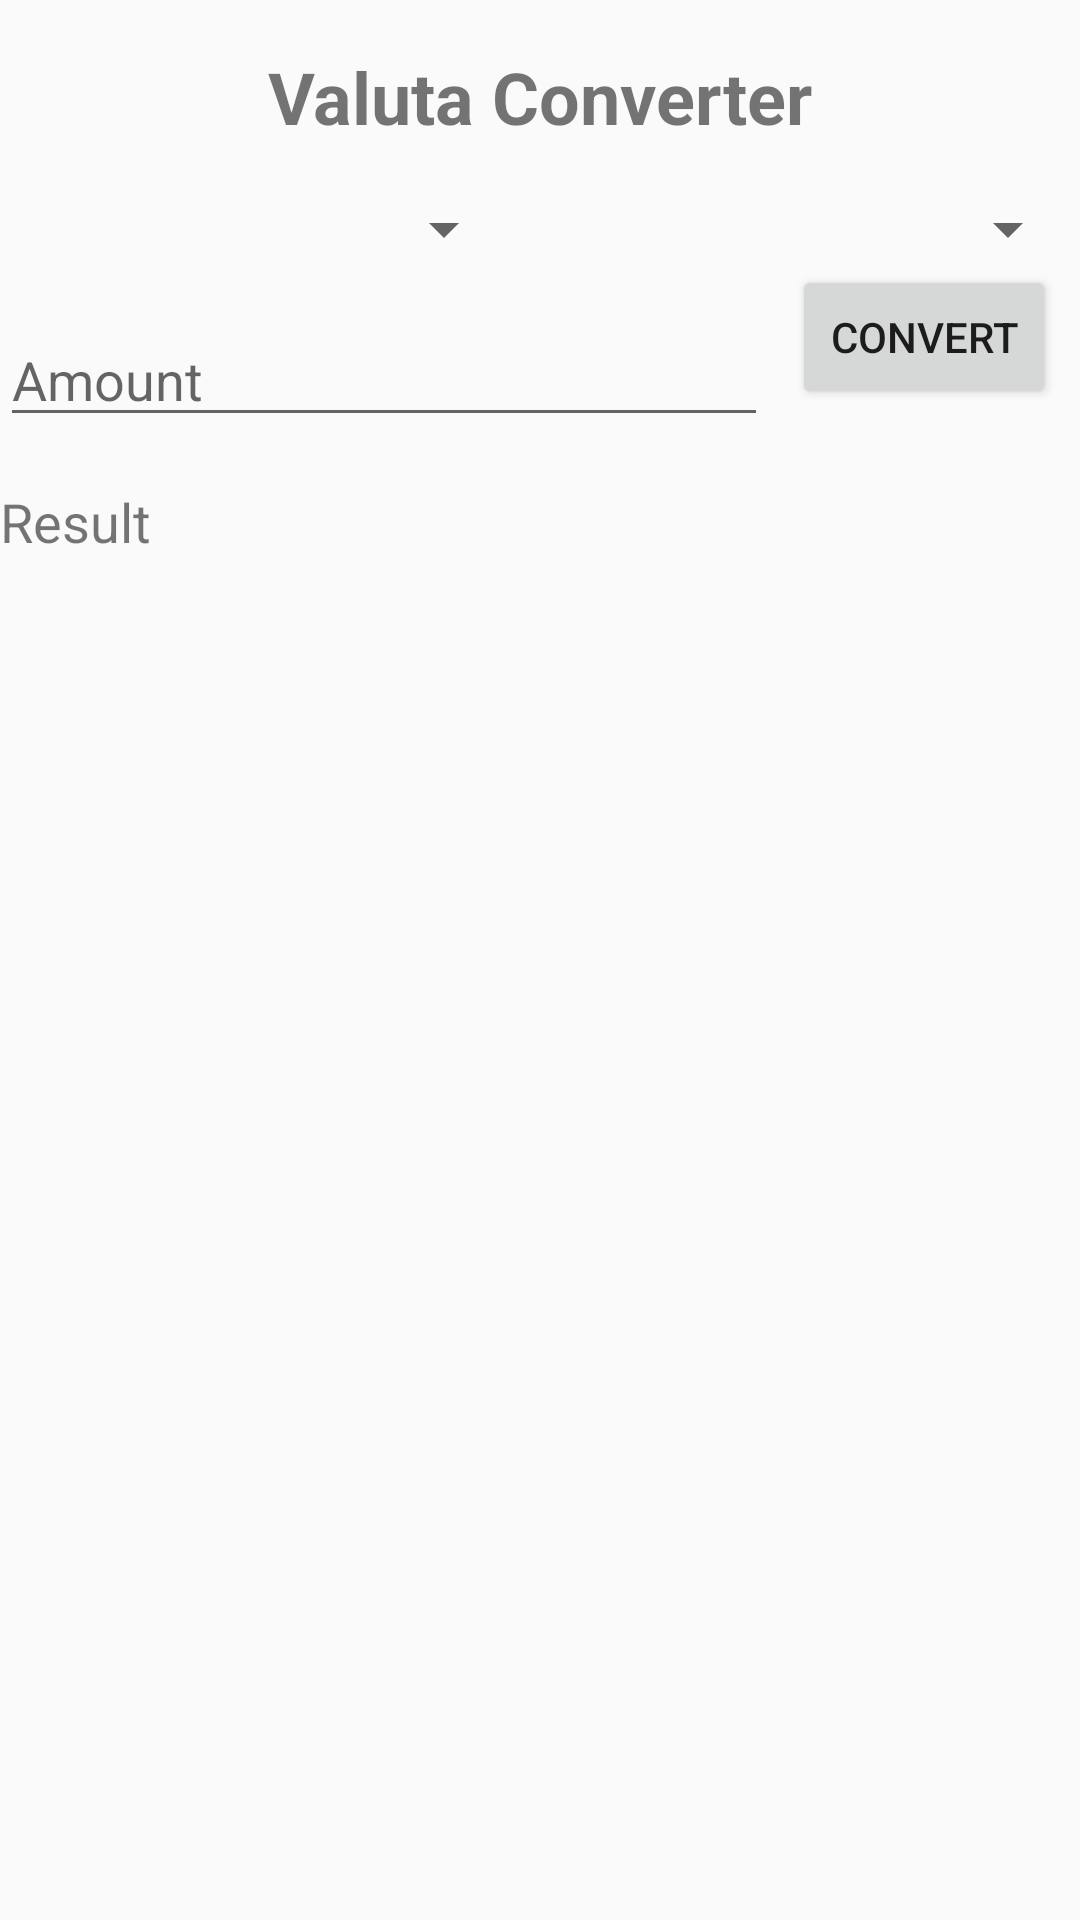

Here is an Android app screen rendered from its layout file. Give the layout XML and the strings, colors and styles it references.
<!-- AndroidManifest.xml: application theme AppTheme -->
<!-- res/layout/testlayout.xml -->
<?xml version="1.0" encoding="utf-8"?>
<androidx.constraintlayout.widget.ConstraintLayout xmlns:android="http://schemas.android.com/apk/res/android"
    xmlns:app="http://schemas.android.com/apk/res-auto"
    xmlns:tools="http://schemas.android.com/tools"
    android:layout_width="match_parent"
    android:layout_height="match_parent"
    tools:context=".ToolActivity">

    <TextView
        android:id="@+id/titleTextView"
        android:layout_width="wrap_content"
        android:layout_height="wrap_content"
        android:text="Valuta Converter"
        android:textSize="24sp"
        android:textStyle="bold"
        app:layout_constraintTop_toTopOf="parent"
        app:layout_constraintStart_toStartOf="parent"
        app:layout_constraintEnd_toEndOf="parent"
        android:layout_marginTop="16dp"/>

    <Spinner
        android:id="@+id/fromCurrencySpinner"
        android:layout_width="0dp"
        android:layout_height="wrap_content"
        android:layout_marginTop="16dp"
        app:layout_constraintTop_toBottomOf="@id/titleTextView"
        app:layout_constraintStart_toStartOf="parent"
        app:layout_constraintEnd_toStartOf="@id/toCurrencySpinner"
        android:layout_marginEnd="8dp"/>

    <Spinner
        android:id="@+id/toCurrencySpinner"
        android:layout_width="0dp"
        android:layout_height="wrap_content"
        android:layout_marginTop="16dp"
        app:layout_constraintTop_toBottomOf="@id/titleTextView"
        app:layout_constraintStart_toEndOf="@id/fromCurrencySpinner"
        app:layout_constraintEnd_toEndOf="parent"
        android:layout_marginStart="8dp"/>

    <EditText
        android:id="@+id/amountEditText"
        android:layout_width="0dp"
        android:layout_height="wrap_content"
        android:hint="Amount"
        android:inputType="numberDecimal"
        android:layout_marginTop="16dp"
        app:layout_constraintTop_toBottomOf="@id/fromCurrencySpinner"
        app:layout_constraintStart_toStartOf="parent"
        app:layout_constraintEnd_toStartOf="@id/convertButton"
        android:layout_marginEnd="8dp"/>

    <Button
        android:id="@+id/convertButton"
        android:layout_width="wrap_content"
        android:layout_height="wrap_content"
        android:text="Convert"
        app:layout_constraintTop_toBottomOf="@id/fromCurrencySpinner"
        app:layout_constraintEnd_toEndOf="parent"
        android:layout_marginStart="8dp"
        android:layout_marginEnd="8dp"/>

    <TextView
        android:id="@+id/resultTextView"
        android:layout_width="0dp"
        android:layout_height="wrap_content"
        android:text="Result"
        android:textSize="18sp"
        app:layout_constraintTop_toBottomOf="@id/amountEditText"
        app:layout_constraintStart_toStartOf="parent"
        app:layout_constraintEnd_toEndOf="parent"
        android:layout_marginTop="16dp"/>

</androidx.constraintlayout.widget.ConstraintLayout>
<!-- resources referenced by this layout -->
<resources>
  <style name="AppTheme" parent="Theme.AppCompat.Light.DarkActionBar">
          
          <item name="colorPrimary">#FF03DAC5</item>
          <item name="colorPrimaryDark">#FF000000</item>
          <item name="colorAccent">#FF3700B3</item>
      </style>
</resources>
